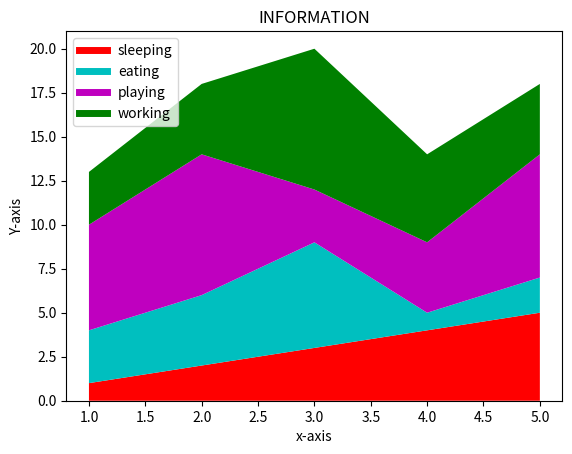

Write Python code to recreate this figure.
from matplotlib import pyplot
days=[1,2,3,4,5]
sleeping=[1,2,3,4,5]
eating=[3,4,6,1,2]
playing=[6,8,3,4,7]
working=[3,4,8,5,4]

pyplot.plot([],[],label="sleeping",color="r",linewidth=5)
pyplot.plot([],[],label="eating",color="c",linewidth=5)
pyplot.plot([],[],label="playing",color="m",linewidth=5)
pyplot.plot([],[],label="working",color="g",linewidth=5)

pyplot.stackplot(days,sleeping,eating,playing,working,colors=["r","c","m","g"])

pyplot.title("INFORMATION")
pyplot.ylabel("Y-axis")
pyplot.xlabel("x-axis")
pyplot.legend()
pyplot.show()